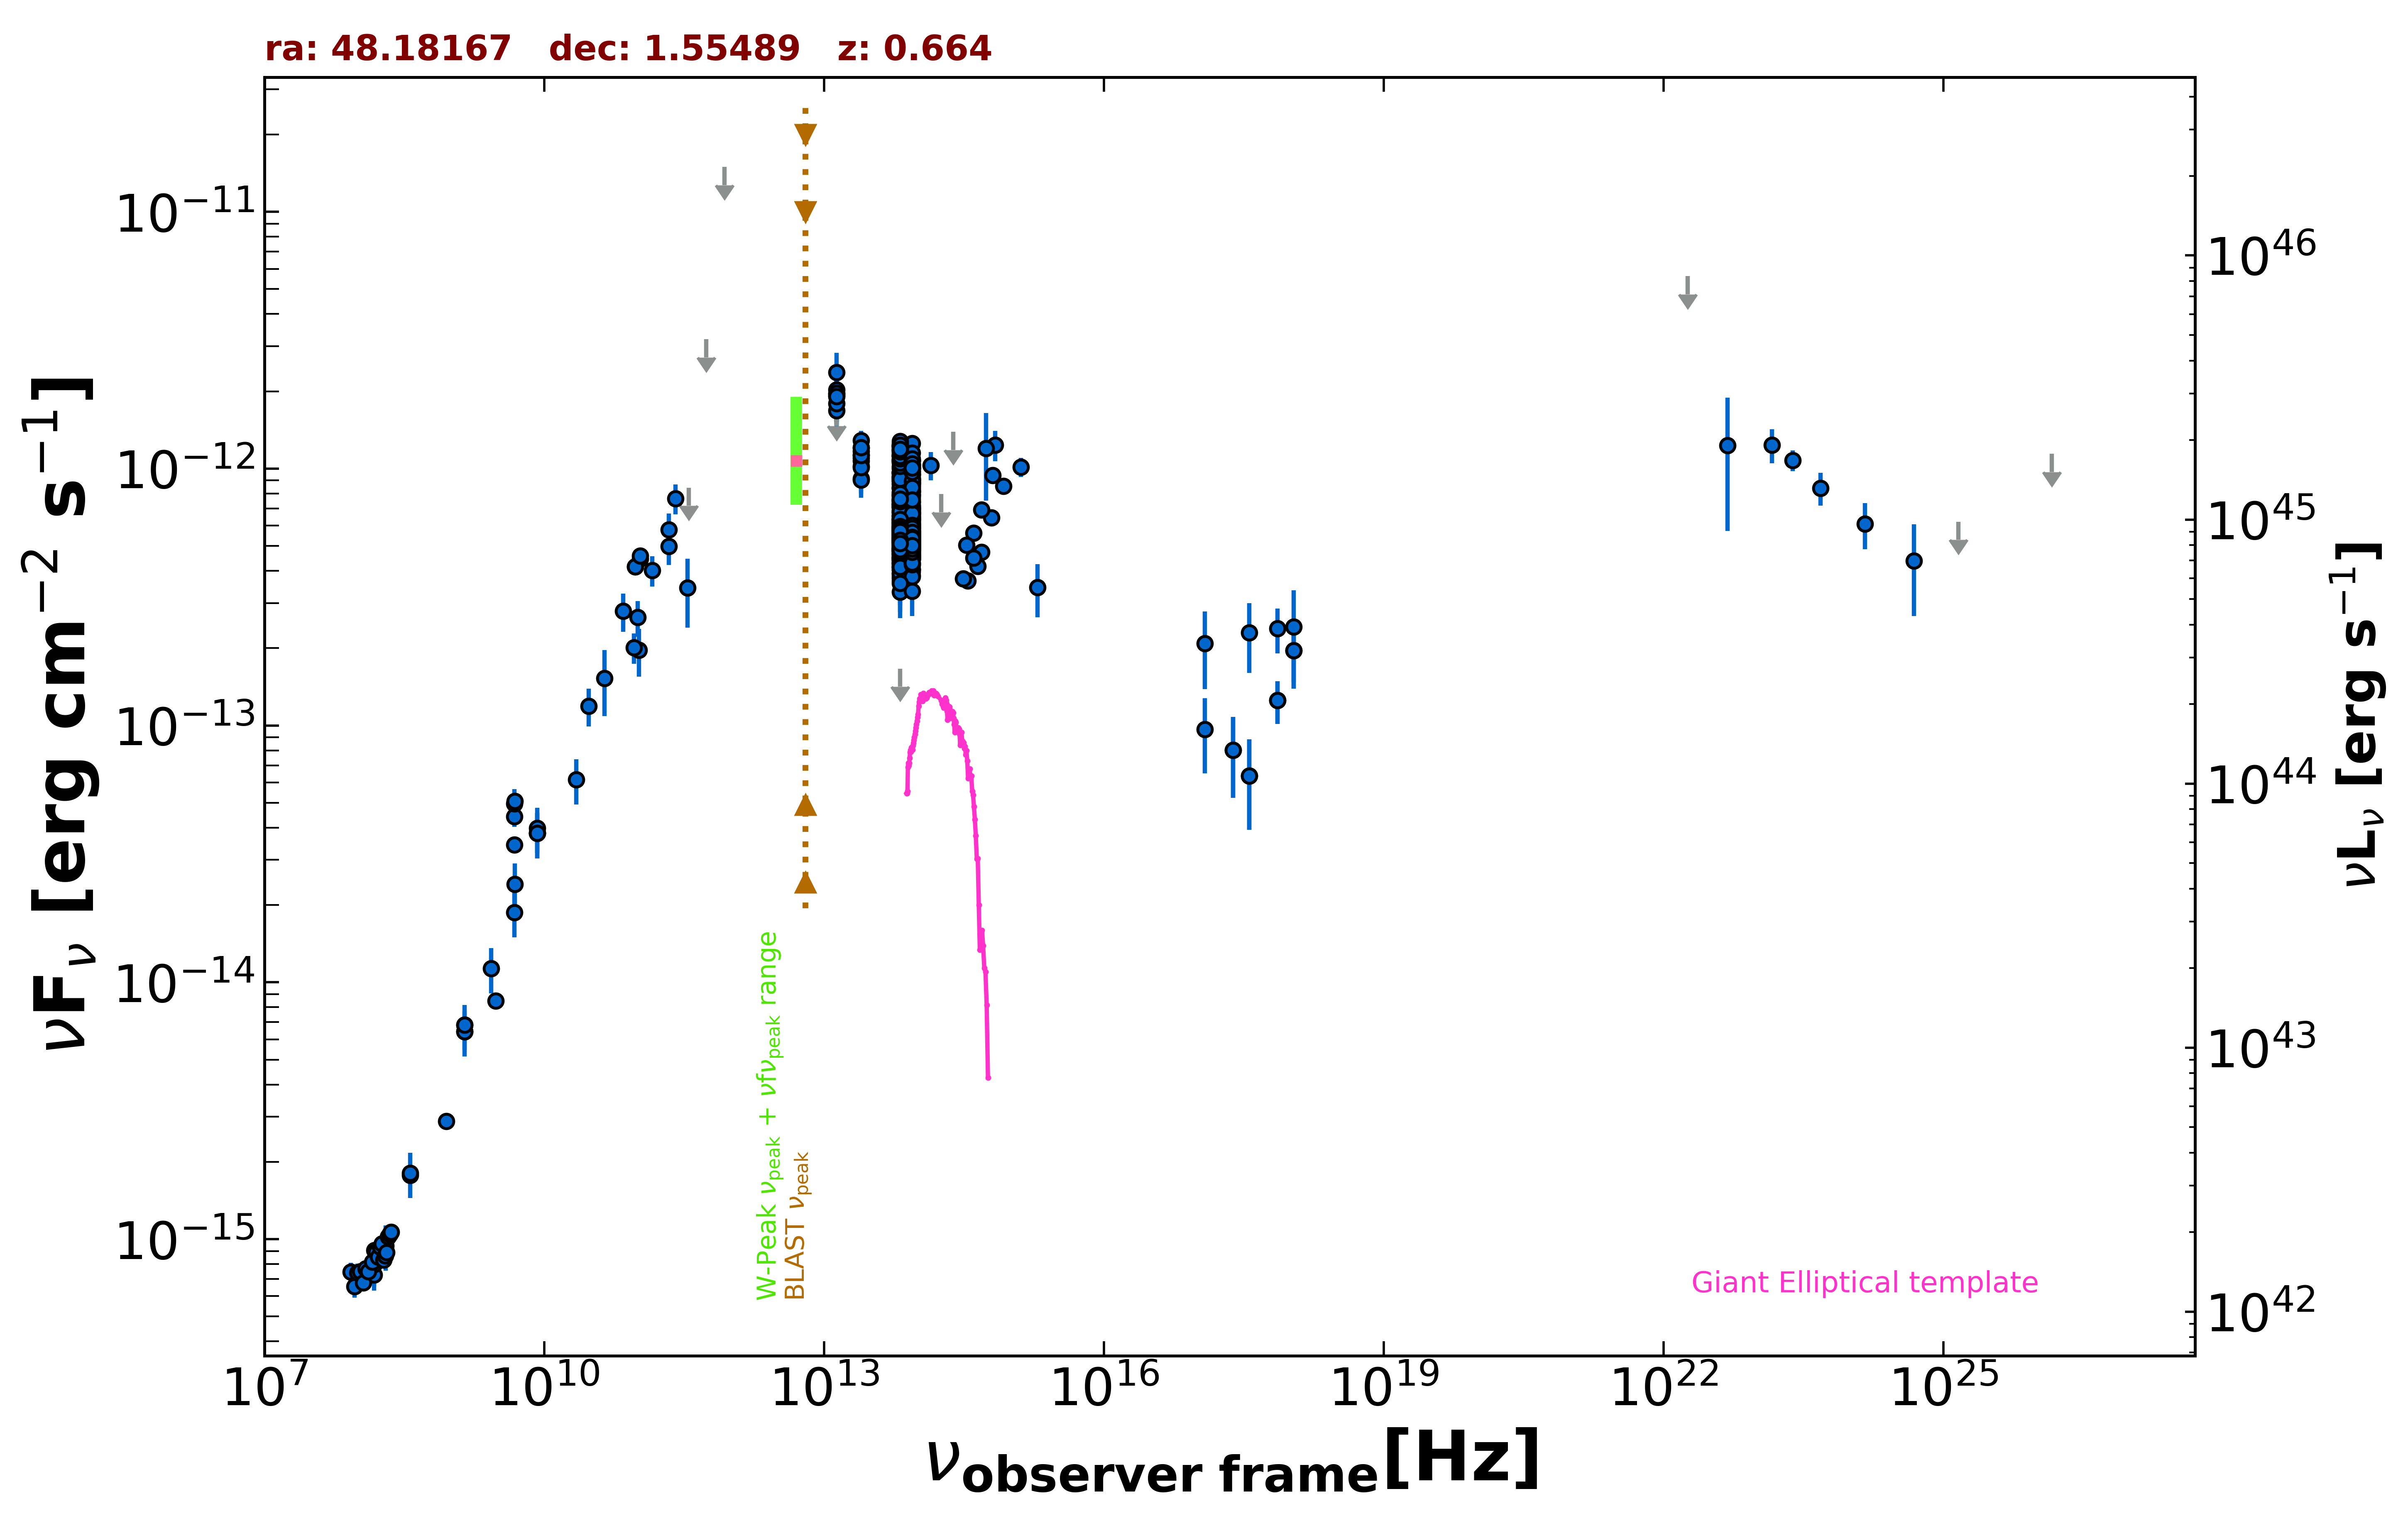

Data behind this chart, as committed beside it:
freq., flux, err_flux, MJD_start, MJD_end, flag, catalog, reference
1.400e+09, 6.426e-15, 1.930e-16, 55000, 55000, , NVSS, Condon et al. 1998  AJ  115  1693
8.870e+08, 2.879e-15, 2.085e-16, 55000, 55000, , RACS, Hale et al. 2021  PASA  38  e058
3.000e+09, 8.462e-15, 3.150e-17, 55000, 55000, , VLASSQL, Gordon et al. 2021  ApJS  255  30
2.418e+17, 8.011e-14, 2.791e-14, 55747, 55748, , 1OUSX, Giommi et al. in preparation
3.627e+17, 6.378e-14, 2.459e-14, 55747, 55748, , 1OUSX, Giommi et al. in preparation
7.253e+17, 1.252e-13, 2.380e-14, 55747, 55748, , 1OUSX, Giommi et al. in preparation
1.088e+18, 1.958e-13, 5.660e-14, 55747, 55748, , 1OUSX, Giommi et al. in preparation
7.253e+17, 2.382e-13, 4.705e-14, 55000, 55000, , 2SXPS, Evans et al. 2020  ApJS  247  54
1.209e+17, 2.086e-13, 6.980e-14, 55000, 55000, , 2SXPS, Evans et al. 2020  ApJS  247  54
3.627e+17, 2.299e-13, 6.935e-14, 55000, 55000, , 2SXPS, Evans et al. 2020  ApJS  247  54
1.088e+18, 2.418e-13, 9.415e-14, 55000, 55000, , 2SXPS, Evans et al. 2020  ApJS  247  54
1.500e+08, 7.263e-16, 7.275e-17, 55000, 55000, , TGSS150, Intema et al. 2017  A&A  598  A781
8.400e+09, 3.809e-14, 0.000e+00, 55000, 55000, , CRATES, Healey et al. 2007  ApJS  171  61
4.800e+09, 4.421e-14, 3.935e-15, 55000, 55000, , GB6, Gregory et al. 1996  ApJS  103  427
4.800e+09, 4.958e-14, 6.915e-15, 55000, 55000, , GB87, Gregory et al. 1992  VizieR  VIII/14/j20…
4.850e+09, 5.068e-14, 0.000e+00, 55000, 55000, , NORTH20, White and Becker  1992  ApJS  79  331
1.400e+09, 6.818e-15, 0.000e+00, 55000, 55000, , NORTH20, White and Becker  1992  ApJS  79  331
3.650e+08, 1.774e-15, 0.000e+00, 55000, 55000, , NORTH20, White and Becker  1992  ApJS  79  331
4.800e+09, 3.437e-14, 1.870e-15, 55000, 55000, , PMN, Griffith et al. 1993-1996  VizieR  VIII/…
3.433e+11, 3.433e-13, 1.030e-13, 55859, 55859, , ALMA, Bonato et al. 2019  MNRAS  485  1188
9.435e+10, 4.151e-13, 1.885e-14, 56142, 56142, , ALMA, Bonato et al. 2019  MNRAS  485  1188
1.063e+11, 4.462e-13, 2.125e-14, 56142, 56142, , ALMA, Bonato et al. 2019  MNRAS  485  1188
9.435e+10, 4.151e-13, 9.450e-15, 56143, 56143, , ALMA, Bonato et al. 2019  MNRAS  485  1188
1.063e+11, 4.569e-13, 2.125e-14, 56143, 56143, , ALMA, Bonato et al. 2019  MNRAS  485  1188
2.550e+11, 7.649e-13, 1.020e-13, 56171, 56171, , ALMA, Bonato et al. 2019  MNRAS  485  1188
1.035e+11, 1.966e-13, 4.140e-14, 56657, 56657, , ALMA, Bonato et al. 2019  MNRAS  485  1188
9.146e+10, 2.012e-13, 2.740e-14, 56657, 56657, , ALMA, Bonato et al. 2019  MNRAS  485  1188
2.170e+11, 4.984e-13, 7.740e-14, 55000, 55000, , PCCS2217, GHz The Planck Collaboration 2018  A&A  …
3.000e+10, 1.190e-13, 1.994e-14, 55000, 55000, , PCNT, The Planck Collaboration 2018  A&A  619 …
4.400e+10, 1.528e-13, 4.415e-14, 55000, 55000, , PCNT, The Planck Collaboration 2018  A&A  619 …
7.000e+10, 2.790e-13, 4.775e-14, 55000, 55000, , PCNT, The Planck Collaboration 2018  A&A  619 …
1.000e+11, 2.636e-13, 4.195e-14, 55000, 55000, , PCNT, The Planck Collaboration 2018  A&A  619 …
1.430e+11, 4.023e-13, 5.415e-14, 55000, 55000, , PCNT, The Planck Collaboration 2018  A&A  619 …
2.170e+11, 5.795e-13, 8.990e-14, 55000, 55000, , PCNT, The Planck Collaboration 2018  A&A  619 …
3.530e+11, 8.436e-13, 0.000e+00, 55000, 55000, UL, PCNT, The Planck Collaboration 2018  A&A  619 …
5.450e+11, 3.188e-12, 0.000e+00, 55000, 55000, UL, PCNT, The Planck Collaboration 2018  A&A  619 …
8.570e+11, 1.495e-11, 0.000e+00, 55000, 55000, UL, PCNT, The Planck Collaboration 2018  A&A  619 …
1.389e+14, 1.031e-12, 1.314e-13, 55000, 55000, , 2MASS, Skrutskie et al. 2006  AJ  131  1163
1.804e+14, 7.969e-13, 0.000e+00, 55000, 55000, UL, 2MASS, Skrutskie et al. 2006  AJ  131  1163
2.427e+14, 1.390e-12, 0.000e+00, 55000, 55000, UL, 2MASS, Skrutskie et al. 2006  AJ  131  1163
8.817e+13, 7.040e-13, 3.100e-15, 55000, 55000, , UNWISE, Schlafly et al. 2019  ApJS  240  30
6.517e+13, 7.211e-13, 4.450e-15, 55000, 55000, , UNWISE, Schlafly et al. 2019  ApJS  240  30
8.817e+13, 6.768e-13, 1.620e-14, 55000, 55000, , WISE, Wright et al. 2010  AJ  140  1868
6.517e+13, 7.195e-13, 1.725e-14, 55000, 55000, , WISE, Wright et al. 2010  AJ  140  1868
2.498e+13, 1.100e-12, 4.750e-14, 55000, 55000, , WISE, Wright et al. 2010  AJ  140  1868
1.363e+13, 1.686e-12, 1.600e-13, 55000, 55000, , WISE, Wright et al. 2010  AJ  140  1868
8.817e+13, 6.638e-13, 3.610e-14, 56695, 56695, , NEOWISE, Mainzer et al. 2014  ApJ  792  30
6.517e+13, 7.071e-13, 7.045e-14, 56695, 56695, , NEOWISE, Mainzer et al. 2014  ApJ  792  30
8.817e+13, 6.434e-13, 4.150e-14, 56695, 56695, , NEOWISE, Mainzer et al. 2014  ApJ  792  30
6.517e+13, 7.868e-13, 6.820e-14, 56695, 56695, , NEOWISE, Mainzer et al. 2014  ApJ  792  30
8.817e+13, 5.139e-13, 3.410e-14, 57245, 57245, , NEOWISE, Mainzer et al. 2014  ApJ  792  30
6.517e+13, 5.275e-13, 4.330e-14, 57245, 57245, , NEOWISE, Mainzer et al. 2014  ApJ  792  30
8.817e+13, 5.729e-13, 3.005e-14, 57245, 57245, , NEOWISE, Mainzer et al. 2014  ApJ  792  30
6.517e+13, 5.919e-13, 5.240e-14, 57245, 57245, , NEOWISE, Mainzer et al. 2014  ApJ  792  30
8.817e+13, 5.082e-13, 3.795e-14, 57245, 57245, , NEOWISE, Mainzer et al. 2014  ApJ  792  30
6.517e+13, 5.428e-13, 4.705e-14, 57245, 57245, , NEOWISE, Mainzer et al. 2014  ApJ  792  30
8.817e+13, 6.071e-13, 3.805e-14, 57245, 57245, , NEOWISE, Mainzer et al. 2014  ApJ  792  30
6.517e+13, 5.689e-13, 4.935e-14, 57245, 57245, , NEOWISE, Mainzer et al. 2014  ApJ  792  30
8.817e+13, 5.366e-13, 3.410e-14, 57245, 57245, , NEOWISE, Mainzer et al. 2014  ApJ  792  30
6.517e+13, 5.524e-13, 7.090e-14, 57245, 57245, , NEOWISE, Mainzer et al. 2014  ApJ  792  30
... 598 more rows
